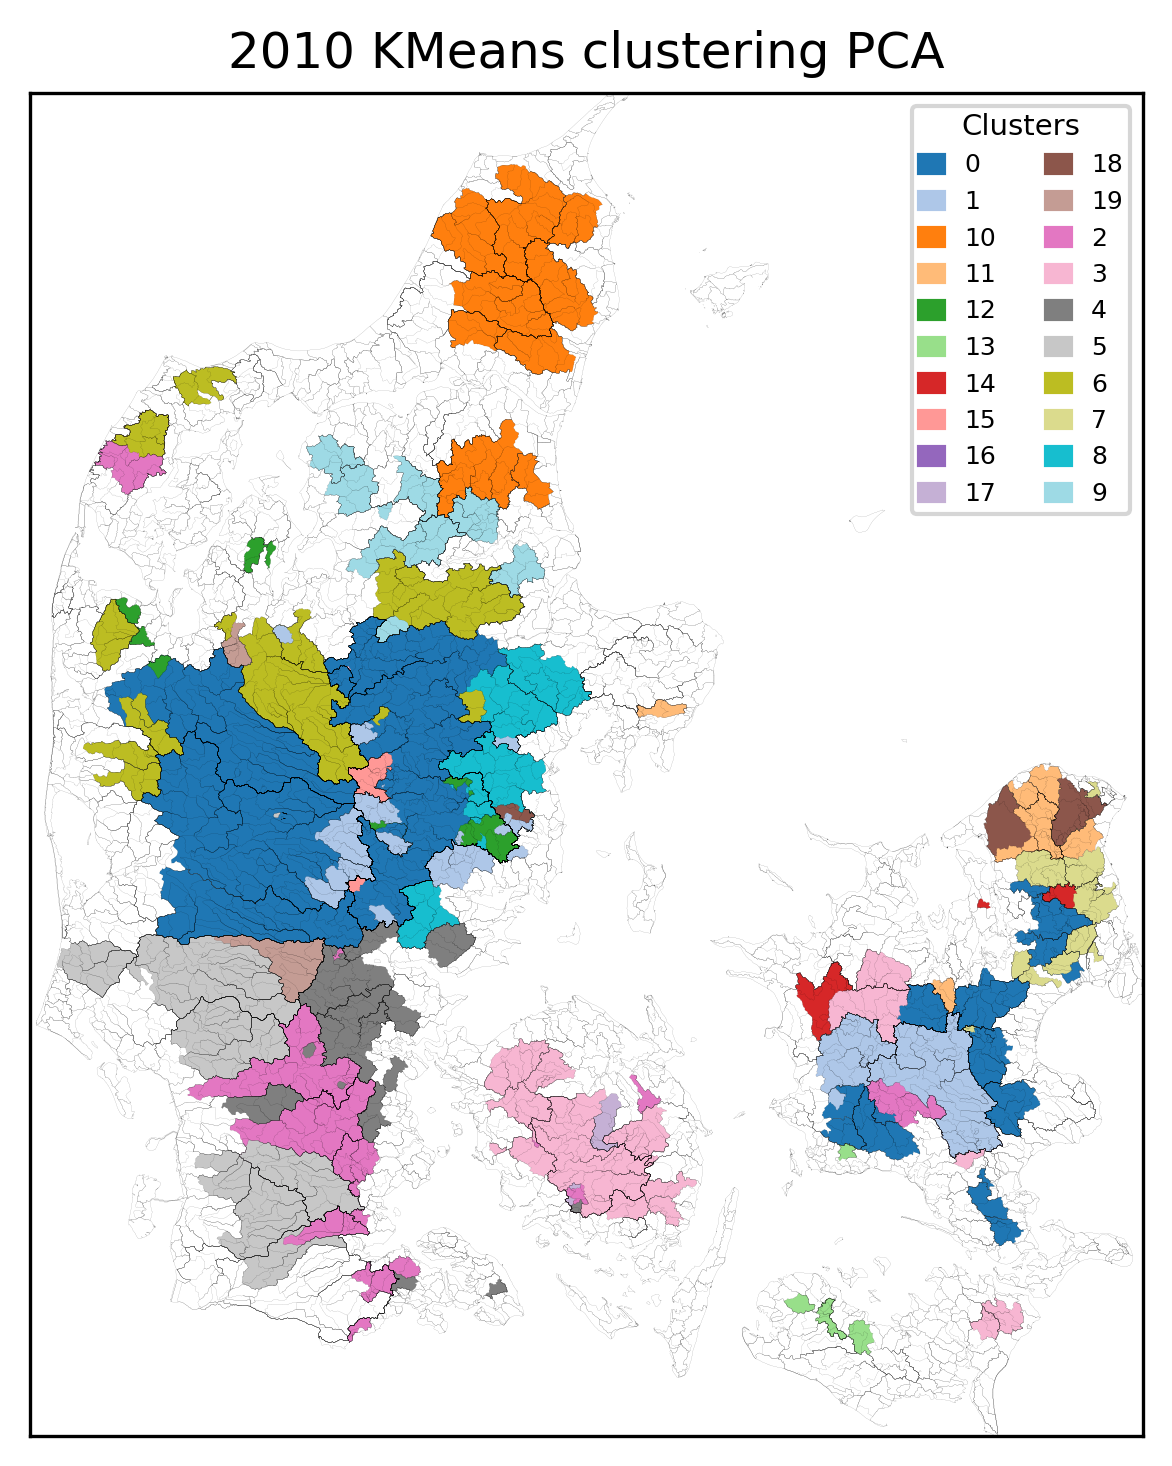

Values plotted in this chart, from the file beside it:
, Cluster
21000665, 0
21000712, 0
21000569, 0
21000467, 0
21000461, 0
21000089, 0
21000745, 0
21000794, 0
21000085, 0
21000084, 0
25000097, 0
22000225, 0
22000053, 0
22000062, 0
21006038, 0
21006037, 0
25000078, 0
25000082, 0
52000063, 0
52000039, 0
52000068, 0
52000870, 0
53000011, 0
55000017, 0
57000044, 0
56000002, 0
57000055, 0
57000049, 0
56000001, 0
60000027, 0
59000006, 0
58000047, 0
60000031, 0
60000036, 0
52000020, 0
52000025, 0
26000170, 1
27000003, 1
25000020, 1
27000045, 1
56000005, 1
56000006, 1
57000050, 1
56000007, 1
56000003, 1
57000063, 1
27000004, 1
26000111, 1
25000021, 1
21001663, 1
21000786, 1
25000733, 1
25003189, 1
21000872, 1
19000015, 1
21000647, 1
21000861, 1
21000487, 1
21000062, 1
21000040, 1
... 185 more rows
